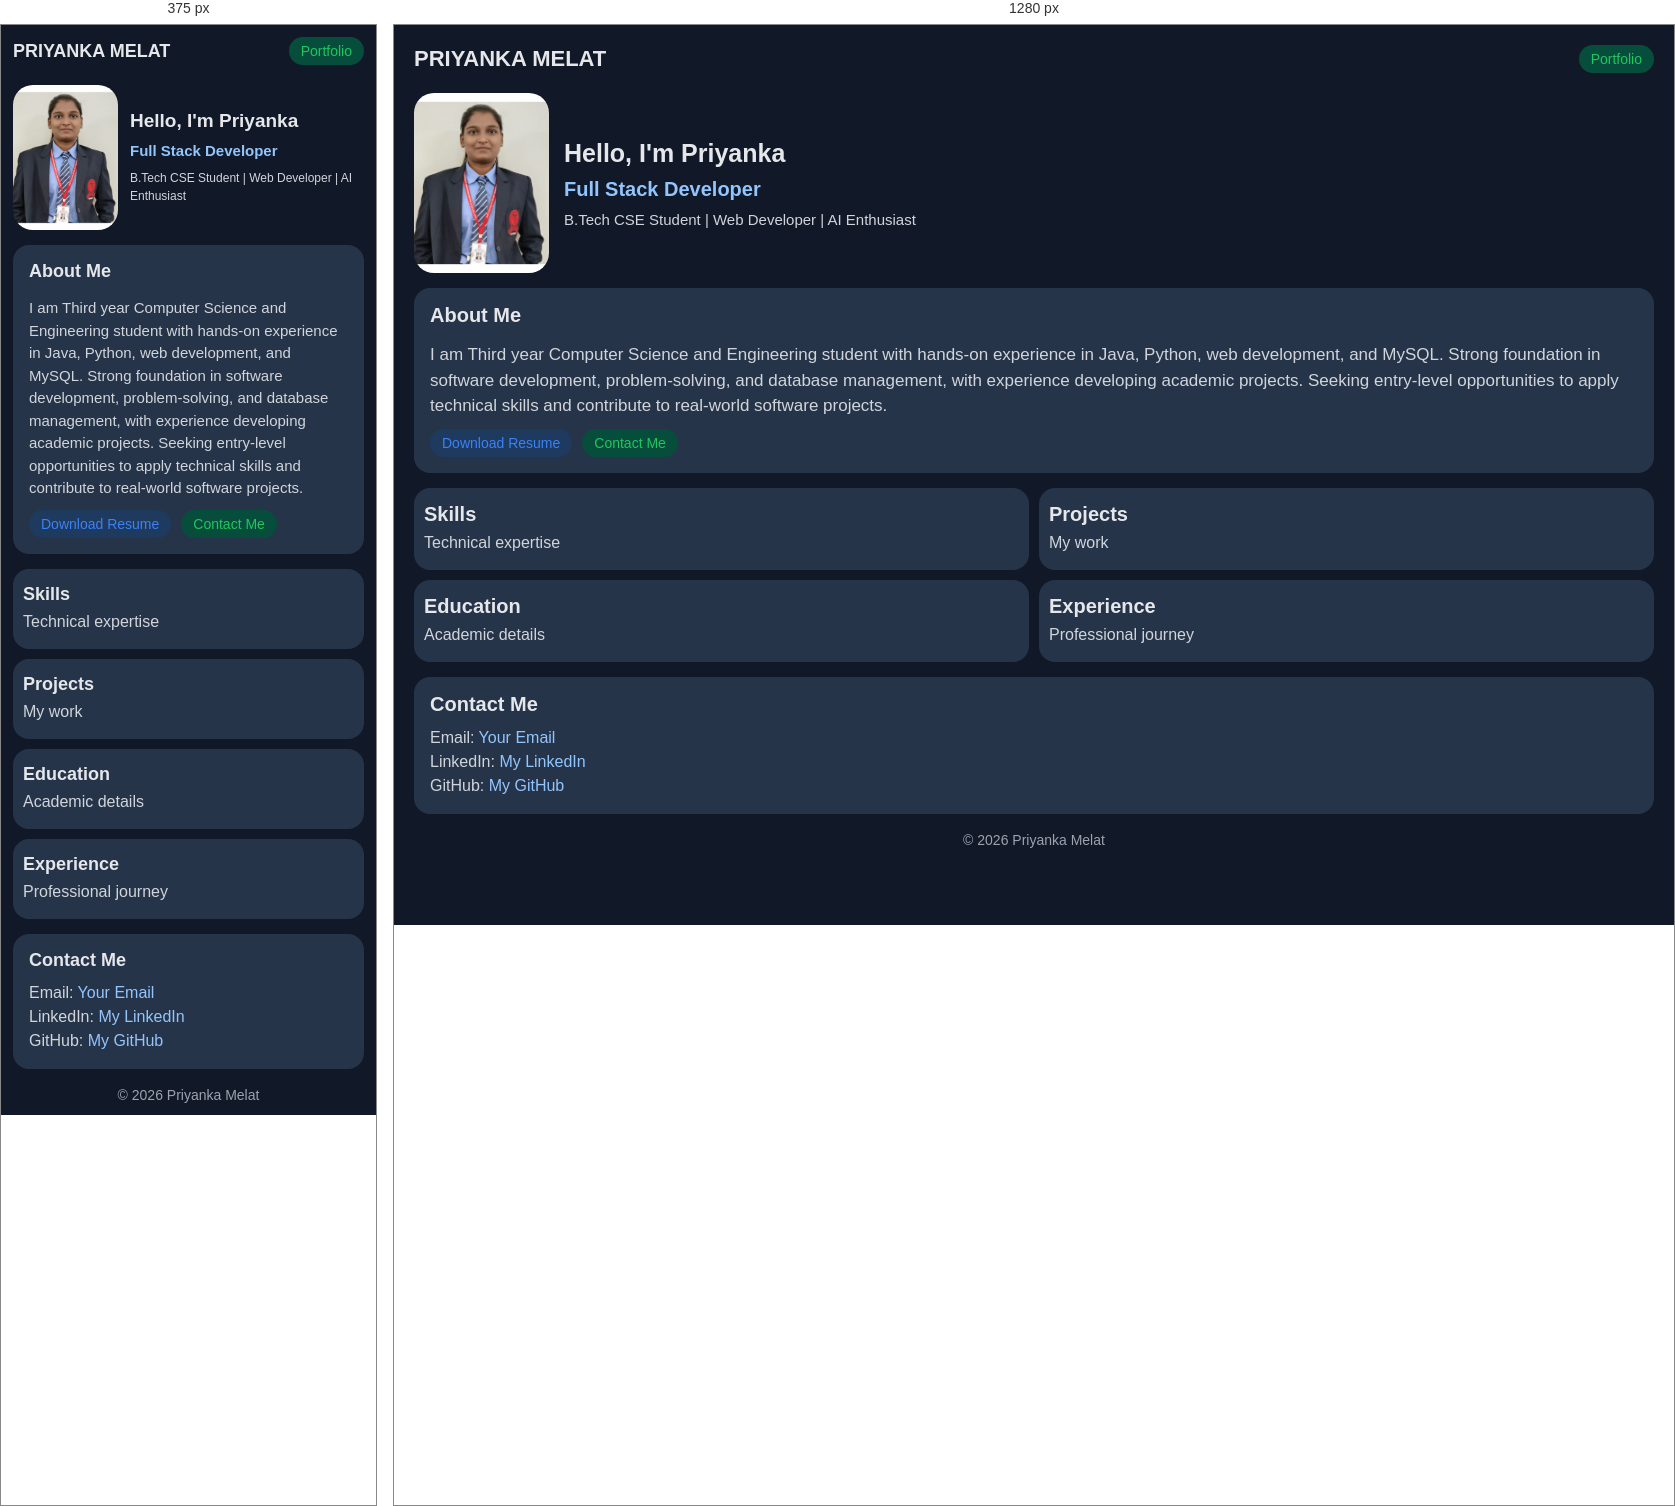
Rendered at 375 px and 1280 px, left to right.

<!-- file: index.html -->

<!DOCTYPE html>
<html lang="en">
<head>
    <meta charset="UTF-8">
    <meta name="viewport" content="width=device-width, initial-scale=1.0">

    <title>Priyanka Melat | Portfolio</title>

    <link rel="stylesheet" href="style.css">
</head>

<body>

    <!-- Header -->
    <header class="header">
        <h2>PRIYANKA MELAT</h2>
        <span class="portfolio-badge">Portfolio</span>
    </header>

    <!-- Profile Section -->
    <section class="profile">
        <img src="images/profile.jpeg"
             alt="Priyanka Melat Profile Photo">

        <div class="profile-info">
            <h1>Hello, I'm Priyanka</h1>
            <h3>Full Stack Developer</h3>
            <p>B.Tech CSE Student | Web Developer | AI Enthusiast</p>
        </div>
    </section>

    <!-- About Me -->
    <section class="about card">
        <h2>About Me</h2>

        <p>
            I am Third year Computer Science and Engineering student with hands-on experience in Java, Python, web development, and MySQL. 
            Strong foundation in software development, problem-solving, and database management, with experience developing academic projects. 
            Seeking entry-level opportunities to apply technical skills and contribute to real-world software projects.  
        </p>

        <div class="buttons">
            <a href="resume/Resume.pdf"
               class="resume-btn" download>
                Download Resume
            </a>

            <a href="#contact" class="contact-btn">
                Contact Me
            </a>
        </div>
    </section>

    <!-- Information Cards -->
    <section class="info-grid">

        <div class="card">
            <h2>Skills</h2>
            <p>Technical expertise</p>
        </div>

        <div class="card">
            <h2>Projects</h2>
            <p>My work</p>
        </div>

        <div class="card">
            <h2>Education</h2>
            <p>Academic details</p>
        </div>

        <div class="card">
            <h2>Experience</h2>
            <p>Professional journey</p>
        </div>

    </section>

    <!-- Contact -->
<section class="contact card" id="contact">

    <h2>Contact Me</h2>

    <p>
        Email:
        <a href="mailto:melatpriyanka@gmail.com">Your Email</a>
    </p>

    <p>
        LinkedIn:
        <a href="https://www.linkedin.com/in/priyanka-melat-83586a32a" target="_blank">
            My LinkedIn
        </a>
    </p>

    <p>
        GitHub:
        <a href="https://github.com/melatpriyanka-hub"
           target="_blank">
            My GitHub
        </a>
    </p>

</section>

    <!-- Footer -->
    <footer>
        <p>© 2026 Priyanka Melat</p>
    </footer>

    <script src="script.js"></script>

</body>
</html>


/* @media block from style.css */
@media (max-width: 600px) {

    body {
        padding: 12px;
    }

    .header h2 {
        font-size: 18px;
    }

    .profile {
        align-items: center;
        gap: 12px;
    }

    .profile img {
        width: 105px;
        height: 145px;
    }

    .profile-info h1 {
        font-size: 19px;
    }

    .profile-info h3 {
        font-size: 15px;
    }

    .profile-info p {
        font-size: 12px;
        line-height: 1.5;
    }

    .info-grid {
        grid-template-columns: 1fr;
    }

    .card h2 {
        font-size: 18px;
    }

    .about p {
        font-size: 15px;
    }
}